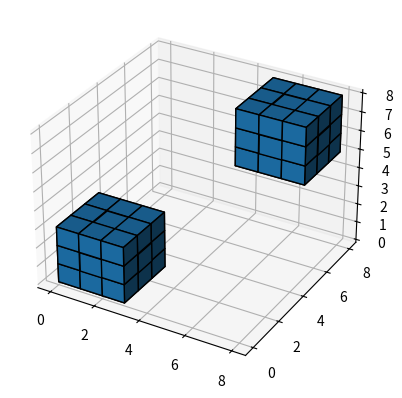

This figure's Python source:
"""
=========================
voxels([x, y, z], filled)
=========================

See `~mpl_toolkits.mplot3d.axes3d.Axes3D.voxels`.
"""
import matplotlib.pyplot as plt
import numpy as np

#plt.style.use('_mpl-gallery')

# Za svaku od koordinata kreira se matrica mogućih vrednosti dimenzija 8 x 8 x 8. 
x, y, z = np.indices((8, 8, 8))

# Definišu se kocke u gornjem levom i donjem desnom uglu. Elementi kocki su logičke 
# vrednosti True ili False. 
cube1 = (x < 3) & (y < 3) & (z < 3)
cube2 = (x >= 5) & (y >= 5) & (z >= 5)

# Dva objekta se kombinuju u jednu bulovsku matricu. 
voxelarray = cube1 | cube2

# Kreira se objekat Figure i njemu pridruženi objekat Axes (3D koordinatni sistem)
fig, ax = plt.subplots(subplot_kw={"projection": "3d"})

# Iscrtavaju se definisane kocke. 
ax.voxels(voxelarray, edgecolor='k')

#ax.set(xticklabels=[], yticklabels=[], zticklabels=[])

plt.show()
